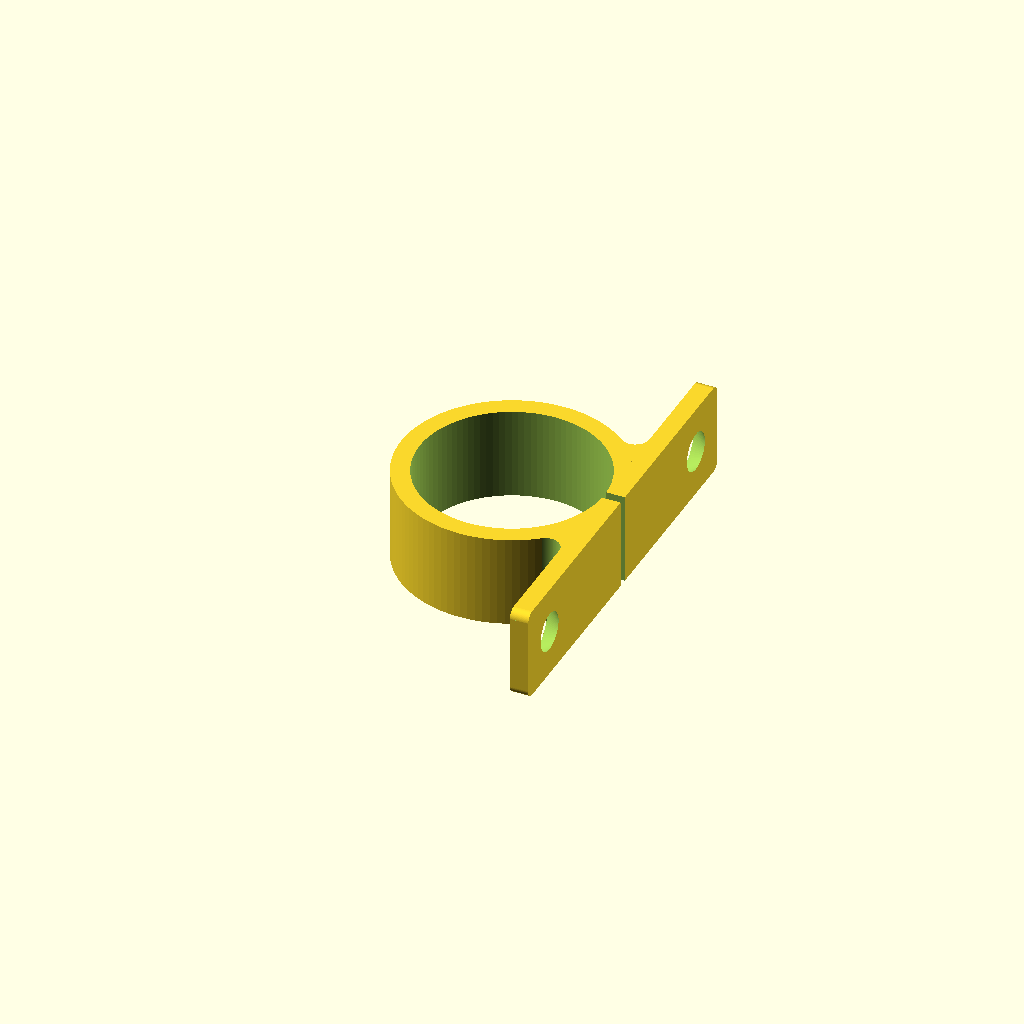
Cell 1: rendered with the file's own defaults.
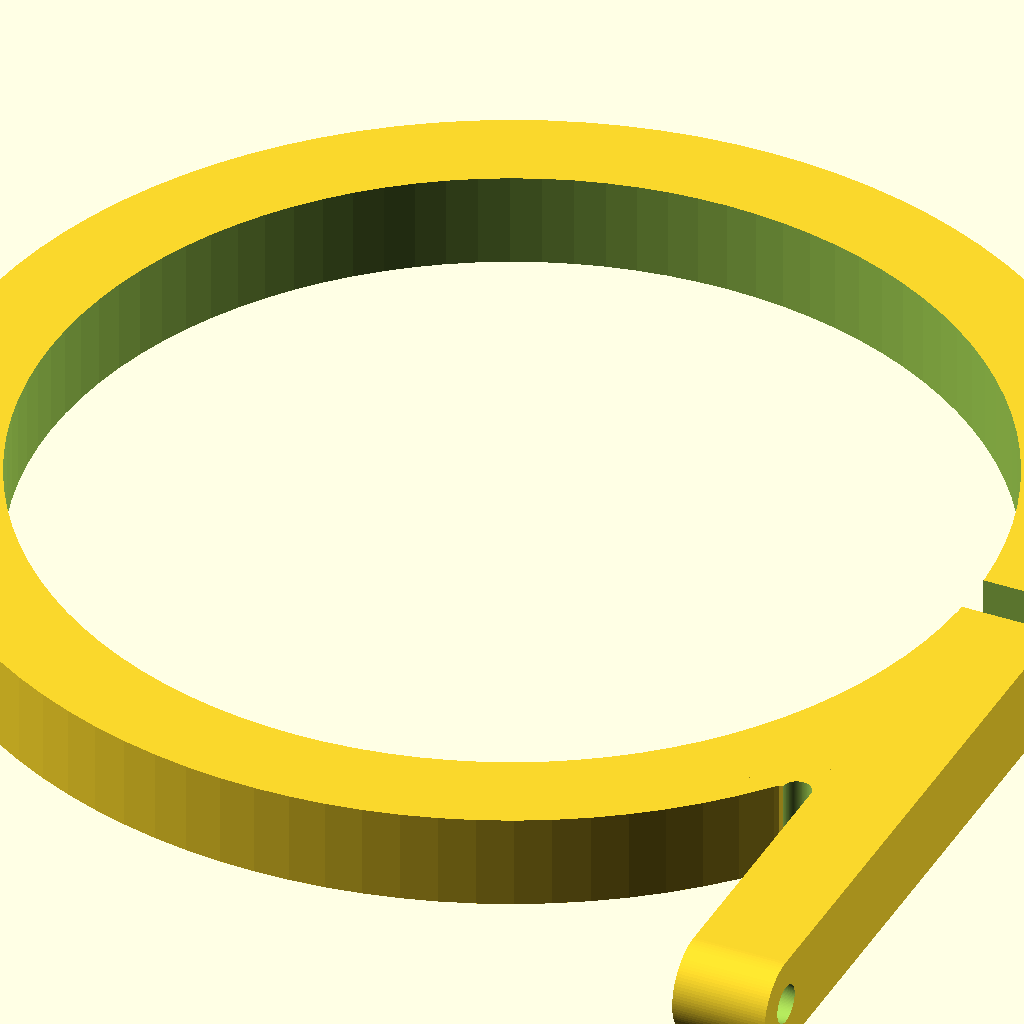
Cell 2: the same model with rail_diameter = 100.
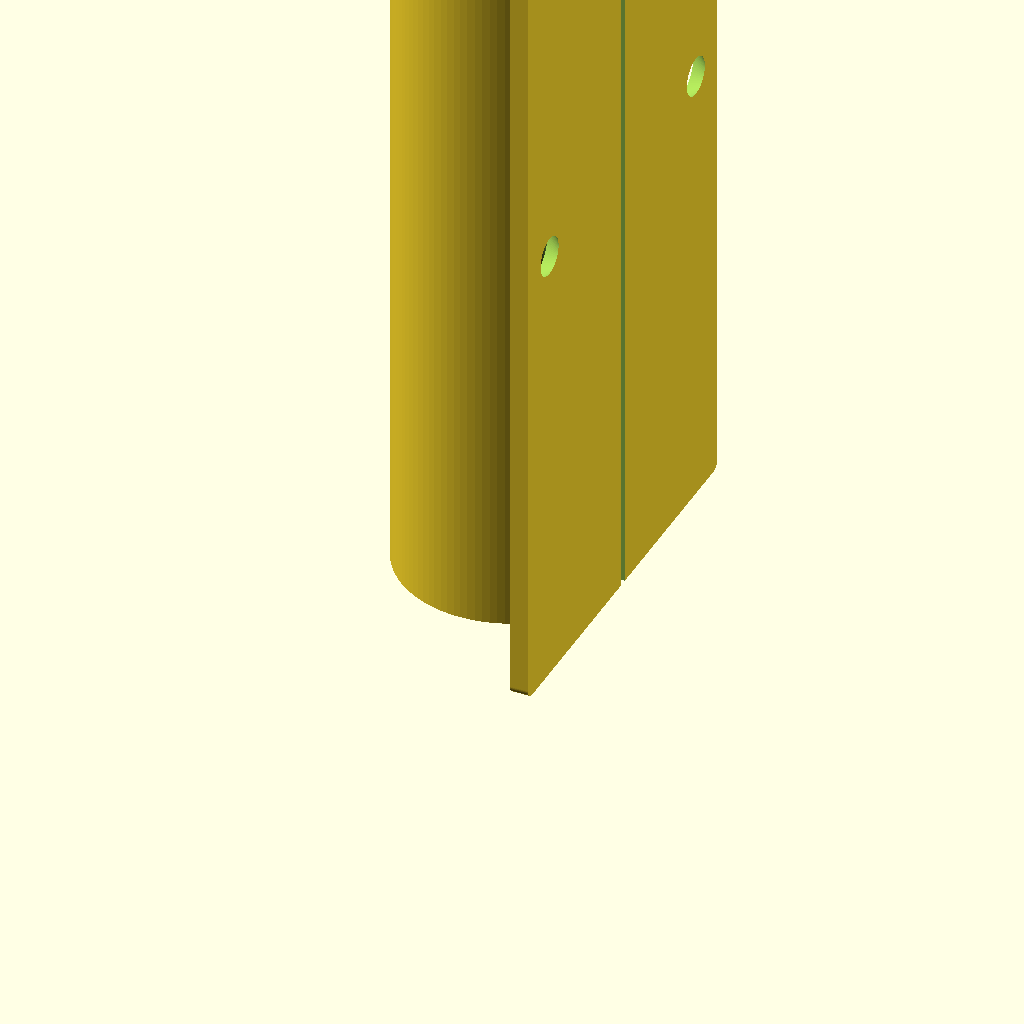
Cell 3: the same model with bracket_width = 100.
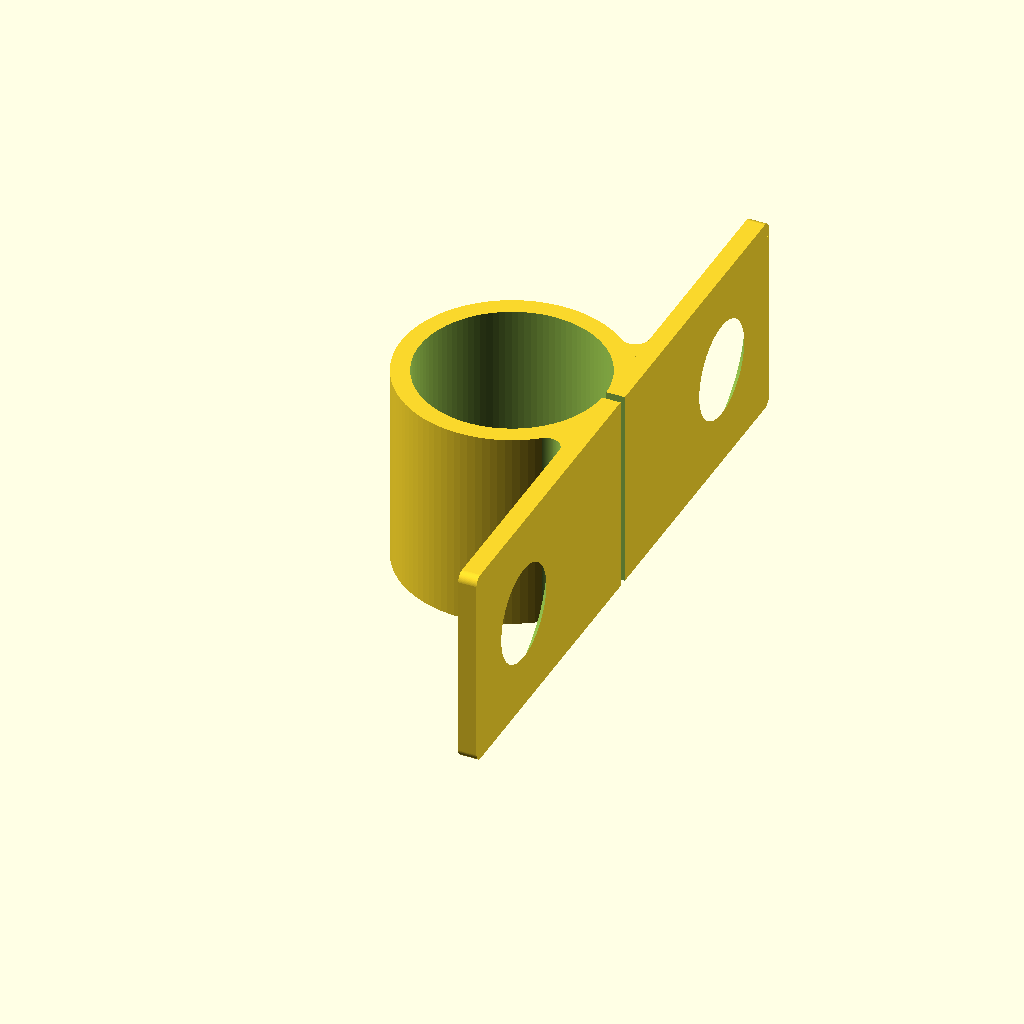
Cell 4: the same model with screw_diameter = 10.
All cells are drawn from one camera (rotation 55°, 0°, 25°, orthographic, colour scheme Cornfield), so only the parameter changes between them.
OpenSCAD source file inputs/thingiverse/files/thing-3875132/files/rail-bracket.scad:
// the diameter of the rail to be used (mm)
rail_diameter=20; // [5:100]

// the required width of this bracket (mm)
bracket_width=10; // [5:100]

// the diameter of the screws to be used (mm)
screw_diameter=4; // [1:0.5:10]

// whether to add a countersink to the screw holes
countersunk="yes"; // [yes, no]

/* [Hidden] */
thickness=rail_diameter*0.1;
screw_head_diameter=screw_diameter*2;
adjusted_bracket_width = screw_head_diameter >= bracket_width ? screw_head_diameter+2 : bracket_width;
base_width=2+screw_head_diameter+(rail_diameter/2)+thickness;

$fn=100;


difference(){
    union(){
        difference(){
            union(){
                difference(){
                    cylinder(h=adjusted_bracket_width, d=rail_diameter+2*thickness);
                    translate([0,0,-1]){
                        cylinder(h=adjusted_bracket_width+2, d=rail_diameter);
                    }
                }
                difference(){
                    base_plate();
                    base_plate_fillet();
                    mirror([0,1,0]){
                        base_plate_fillet();
                    }
                }
            }
            translate([rail_diameter/2-1, -thickness/4, -1]){
                cube(size=[thickness+2, thickness/2, adjusted_bracket_width+2]);
            }
        }
        
        main_loop_fillet();
        mirror([0,1,0]){
            main_loop_fillet();
        }
    }

    screw_hole();
    mirror([0,1,0]){
        screw_hole();
    }
}

module base_plate(){
    translate([rail_diameter/2, -base_width]){
        cube(size=[thickness, base_width*2, adjusted_bracket_width]);
    }
}
module base_plate_fillet(){
    difference(){
        translate([rail_diameter/2-0.1, -base_width-0.1, -0.1]){
            cube(size=[thickness+0.2, thickness/2+0.1, thickness/2+0.1]);
        }
        translate([rail_diameter/2-0.2, -base_width+thickness/2, thickness/2]){
            rotate([0,90,0]){
                cylinder(h=thickness+0.4, d=thickness);
            }
        }
    }


    difference(){
        translate([rail_diameter/2-0.1, -base_width-0.1, adjusted_bracket_width-thickness/2+0.1]){
            cube(size=[thickness+0.2, thickness/2+0.1, thickness/2+0.1]);
        }
        translate([rail_diameter/2-0.2, -base_width+thickness/2, adjusted_bracket_width-thickness/2]){
            rotate([0,90,0]){
                cylinder(h=thickness+0.4, d=thickness);
            }
        }
    }
}

module screw_hole(){
    translate([rail_diameter/2+thickness+0.1, base_width-(screw_head_diameter/2)-1, adjusted_bracket_width/2]){
        rotate([0,-90,0]){
            if(countersunk == "yes"){
                cylinder(h=thickness+0.2, d1=screw_diameter, d2=screw_head_diameter);
            } else {
                cylinder(h=thickness+0.2, d=screw_diameter);
            }
        }
    }
}

module main_loop_fillet(){
    fillet_diameter=3;
    fillet_origin_distance=(rail_diameter/2)+thickness+(fillet_diameter/2);
    fillet_angle=asin(((rail_diameter/2)-(fillet_diameter/2))/fillet_origin_distance);

    difference(){
        union(){
            translate([(rail_diameter/2)-thickness, thickness/2, 0]){
                cube(size=[thickness, fillet_origin_distance*cos(fillet_angle)-thickness/2, adjusted_bracket_width]);
            }
            rotate([0,0,-fillet_angle]){
                cube(size=[fillet_diameter/2, fillet_origin_distance, adjusted_bracket_width]);
            }

        }
        translate([0,0,-1]){
            cylinder(h=adjusted_bracket_width+2, d=rail_diameter);
        }
        translate([rail_diameter/2-(fillet_diameter/2), fillet_origin_distance*cos(fillet_angle), -1]){
            cylinder(h=adjusted_bracket_width+2, d=fillet_diameter);
        }
    }
}
Customizer parameters (derived from the source; name, type, default, range or options):
rail_diameter: number, default 20, range 5 to 100
bracket_width: number, default 10, range 5 to 100
screw_diameter: number, default 4, range 1 to 10, step 0.5
countersunk: string, default "yes", options "yes", "no"
